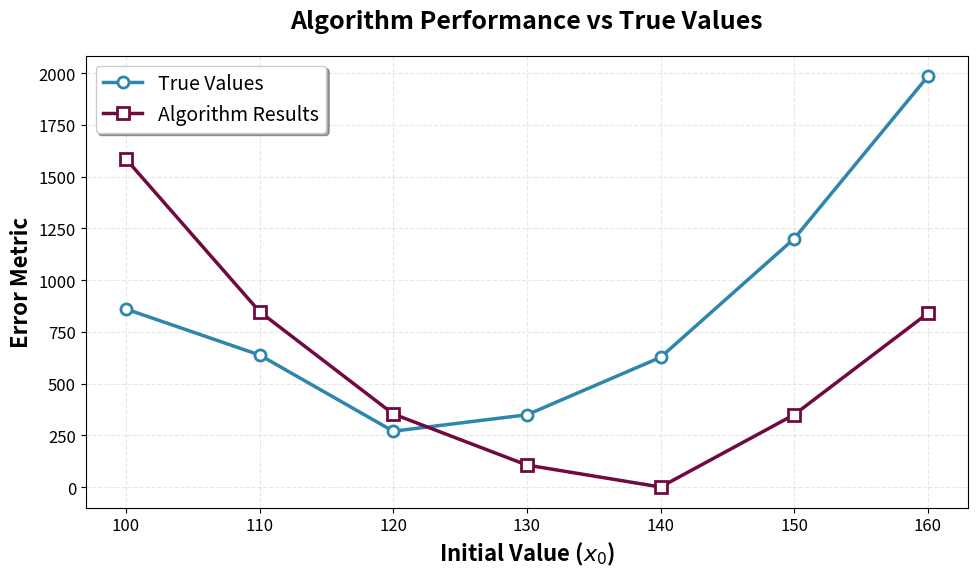

The matplotlib source for this figure:
import numpy as np

x0_values = np.array([100, 110, 120, 130, 140, 150, 160])

our_algorithm_results =     [np.float32(1585.0469), np.float32(847.426), np.float32(353.0327), np.float32(106.16183), np.float32(0), np.float32(349.6094), np.float32(839.44543)]

true_values =  [859.918319015969, 637.9473402889879, 269.64025440241966, 348.8934937943913, 626.4771555870955, 1200.1056346502692, 1984.0407278353455]

import matplotlib.pyplot as plt
# Set up the plot with professional styling
plt.figure(figsize=(10, 6))
plt.rcParams.update({'font.size': 14})

# Plot both datasets
plt.plot(x0_values, true_values, 'o-', linewidth=2.5, markersize=8, 
            label='True Values', color='#2E86AB', markerfacecolor='white', 
            markeredgewidth=2)
plt.plot(x0_values, our_algorithm_results, 's-', linewidth=2.5, markersize=8, 
            label='Algorithm Results', color="#700A41", markerfacecolor='white', 
            markeredgewidth=2)
# Add error bars for the algorithm results - shaded region beteen mean - std and mean + std
# plt.fill_between(x0_values,
#                     our_algorithm_results , 
#                     our_algorithm_results, 
#                     color='#A23B72', alpha=0.2, label='Standard Deviation Range')


# Formatting for academic presentation
plt.xlabel('Initial Value ($x_0$)', fontsize=16, fontweight='bold')
plt.ylabel('Error Metric', fontsize=16, fontweight='bold')
plt.title('Algorithm Performance vs True Values', fontsize=18, fontweight='bold', pad=20)

# Grid and styling
plt.grid(True, alpha=0.3, linestyle='--')
plt.legend(fontsize=14, frameon=True, fancybox=True, shadow=True)

# Set axis limits with padding
#plt.xlim(0.88, 1.22)
#plt.ylim(-0.005, 0.045)

# Tick formatting
plt.xticks(fontsize=12)
plt.yticks(fontsize=12)

# Tight layout for better spacing
plt.tight_layout()
plt.show()
